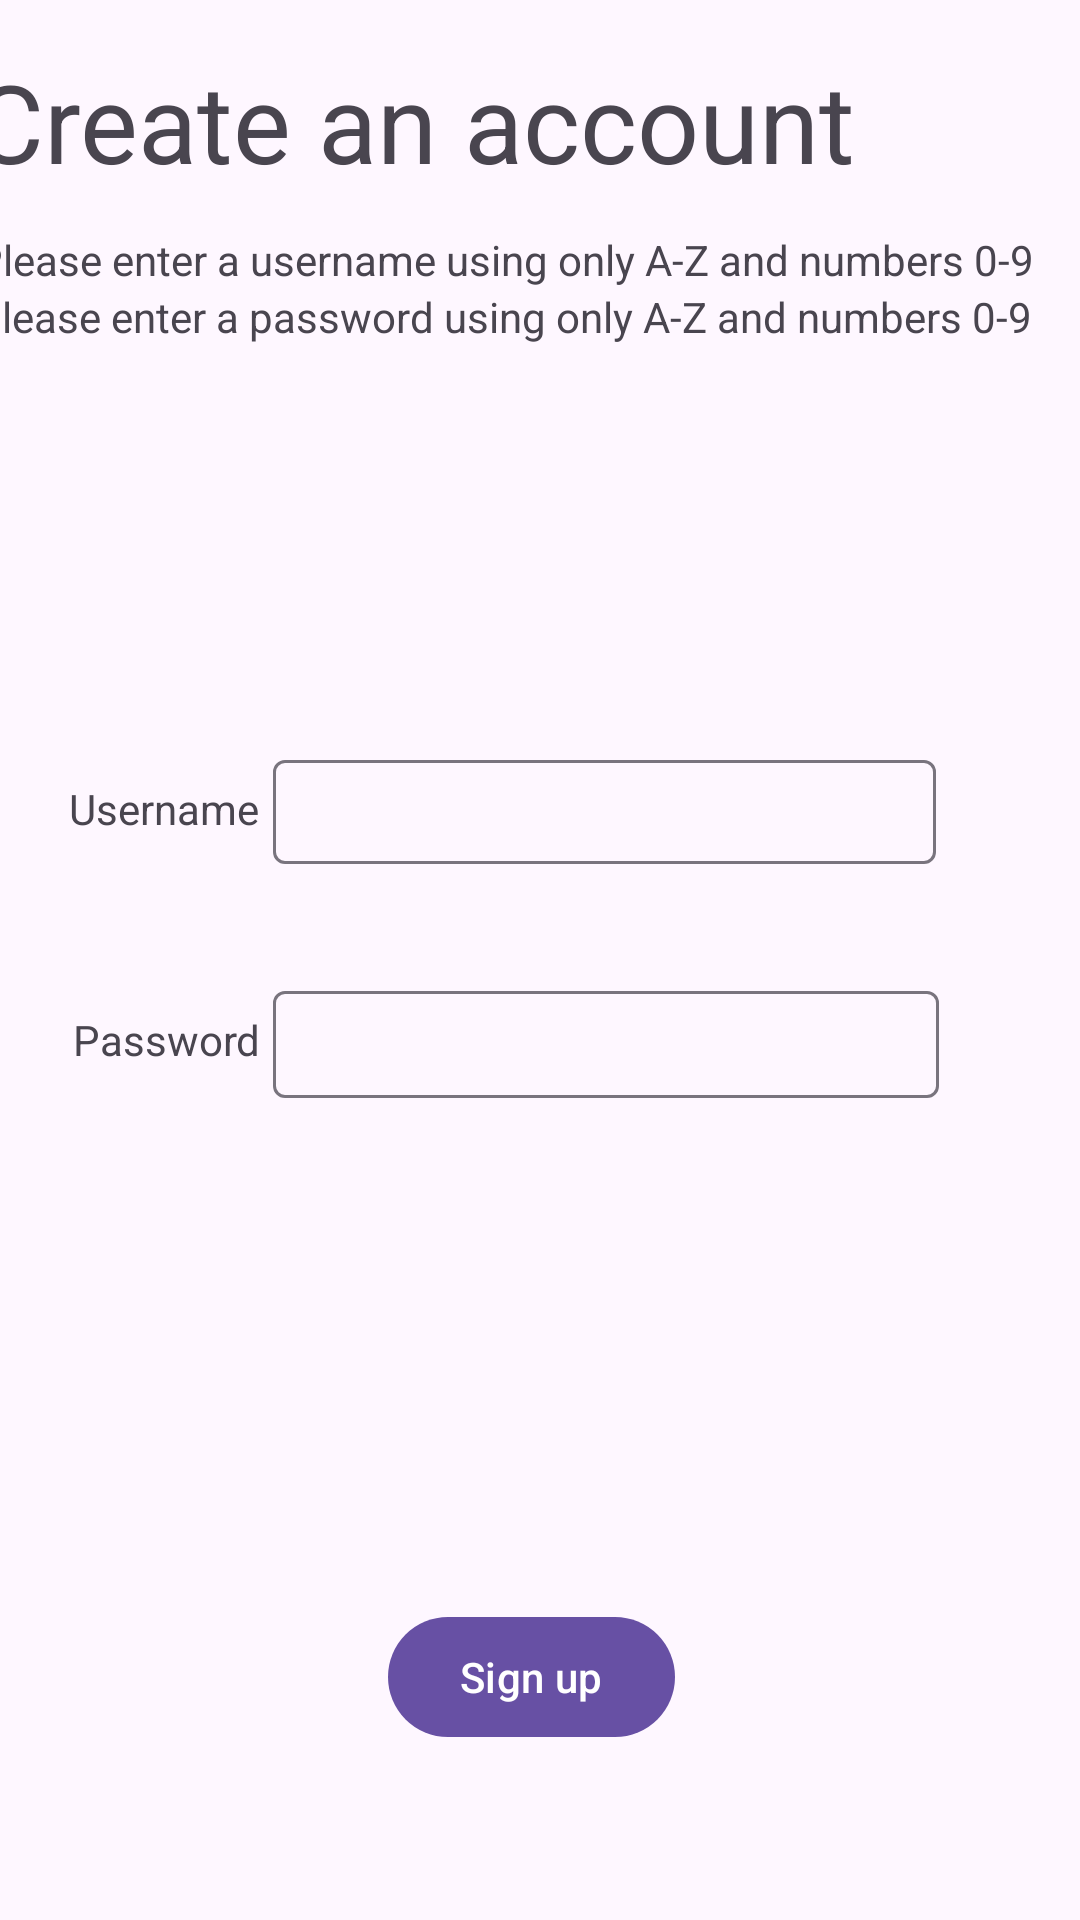

The Android layout XML behind this screen, and the referenced resources:
<!-- AndroidManifest.xml: application theme Theme.BrainCache -->
<!-- res/layout/activity_sign_up_page.xml -->
<?xml version="1.0" encoding="utf-8"?>
<androidx.constraintlayout.widget.ConstraintLayout xmlns:android="http://schemas.android.com/apk/res/android"
    xmlns:app="http://schemas.android.com/apk/res-auto"
    xmlns:tools="http://schemas.android.com/tools"
    android:id="@+id/main"
    android:layout_width="match_parent"
    android:layout_height="match_parent"
    tools:context=".MainActivity">


    <Button
        android:id="@+id/signUpButton"
        android:layout_width="wrap_content"
        android:layout_height="wrap_content"
        android:layout_marginStart="143dp"
        android:layout_marginTop="32dp"
        android:layout_marginEnd="172dp"
        android:layout_marginBottom="32dp"
        android:text="@string/sign_up"
        app:layout_constraintBottom_toBottomOf="parent"
        app:layout_constraintEnd_toEndOf="parent"
        app:layout_constraintStart_toStartOf="@id/usernameLabel"
        app:layout_constraintTop_toBottomOf="@id/usernameLabel"
        app:layout_constraintVertical_bias="0.9" />

    <com.google.android.material.textfield.TextInputLayout
        android:id="@+id/textInputLayout"
        android:layout_width="221dp"
        android:layout_height="40dp"
        android:layout_marginTop="248dp"
        android:layout_marginEnd="48dp"
        app:layout_constraintEnd_toEndOf="parent"
        app:layout_constraintTop_toTopOf="parent">

        <com.google.android.material.textfield.TextInputEditText
            android:id="@+id/usernameInput"
            android:layout_width="match_parent"
            android:layout_height="wrap_content" />
    </com.google.android.material.textfield.TextInputLayout>

    <com.google.android.material.textfield.TextInputLayout
        android:id="@+id/textInputLayout2"
        android:layout_width="222dp"
        android:layout_height="41dp"
        android:layout_marginTop="37dp"
        android:layout_marginEnd="47dp"
        app:layout_constraintEnd_toEndOf="parent"
        app:layout_constraintTop_toBottomOf="@+id/textInputLayout">

        <com.google.android.material.textfield.TextInputEditText
            android:id="@+id/passwordInput"
            android:layout_width="match_parent"
            android:layout_height="wrap_content" />
    </com.google.android.material.textfield.TextInputLayout>

    <TextView
        android:id="@+id/usernameLabel"
        android:layout_width="wrap_content"
        android:layout_height="wrap_content"
        android:layout_marginStart="48dp"
        android:layout_marginTop="260dp"
        android:layout_marginEnd="30dp"
        android:text="@string/username"
        app:layout_constraintEnd_toStartOf="@+id/textInputLayout"
        app:layout_constraintStart_toStartOf="parent"
        app:layout_constraintTop_toTopOf="parent" />

    <TextView
        android:id="@+id/passwordLabel"
        android:layout_width="wrap_content"
        android:layout_height="wrap_content"
        android:layout_marginStart="50dp"
        android:layout_marginTop="58dp"
        android:layout_marginEnd="30dp"
        android:text="@string/password"
        app:layout_constraintEnd_toStartOf="@+id/textInputLayout2"
        app:layout_constraintStart_toStartOf="parent"
        app:layout_constraintTop_toBottomOf="@+id/usernameLabel" />

    <TextView
        android:id="@+id/createAccLabel"
        android:layout_width="297dp"
        android:layout_height="61dp"
        android:layout_marginStart="16dp"
        android:layout_marginTop="16dp"
        android:layout_marginEnd="98dp"
        android:text="@string/create_an_account"
        android:textSize="20sp"
        app:autoSizeTextType="uniform"
        app:layout_constraintBottom_toTopOf="@+id/usernameSubtext"
        app:layout_constraintEnd_toEndOf="parent"
        app:layout_constraintStart_toStartOf="parent"
        app:layout_constraintTop_toTopOf="parent" />

    <TextView
        android:id="@+id/usernameSubtext"
        android:layout_width="wrap_content"
        android:layout_height="wrap_content"
        android:layout_marginStart="16dp"
        android:layout_marginEnd="40dp"
        android:text="@string/please_enter_a_username_using_only_a_z_and_numbers_0_9"
        app:layout_constraintEnd_toEndOf="parent"
        app:layout_constraintStart_toStartOf="parent"
        app:layout_constraintTop_toBottomOf="@id/createAccLabel" />

    <TextView
        android:id="@+id/passwordSubtext"
        android:layout_width="wrap_content"
        android:layout_height="wrap_content"
        android:layout_marginStart="16dp"
        android:layout_marginEnd="41dp"
        android:text="@string/please_enter_a_password_using_only_a_z_and_numbers_0_9"
        app:layout_constraintEnd_toEndOf="parent"
        app:layout_constraintStart_toStartOf="parent"
        app:layout_constraintTop_toBottomOf="@+id/usernameSubtext" />

</androidx.constraintlayout.widget.ConstraintLayout>
<!-- resources referenced by this layout -->
<resources>
  <string name="create_an_account">Create an account</string>
  <string name="password">Password</string>
  <string name="please_enter_a_password_using_only_a_z_and_numbers_0_9">Please enter a password using only A-Z and numbers 0-9</string>
  <string name="please_enter_a_username_using_only_a_z_and_numbers_0_9">Please enter a username using only A-Z and numbers 0-9</string>
  <string name="sign_up">Sign up</string>
  <string name="username">Username</string>
  <style name="Theme.BrainCache" parent="Base.Theme.BrainCache" />
  <style name="Base.Theme.BrainCache" parent="Theme.Material3.DayNight.NoActionBar">
          
          
      </style>
</resources>
